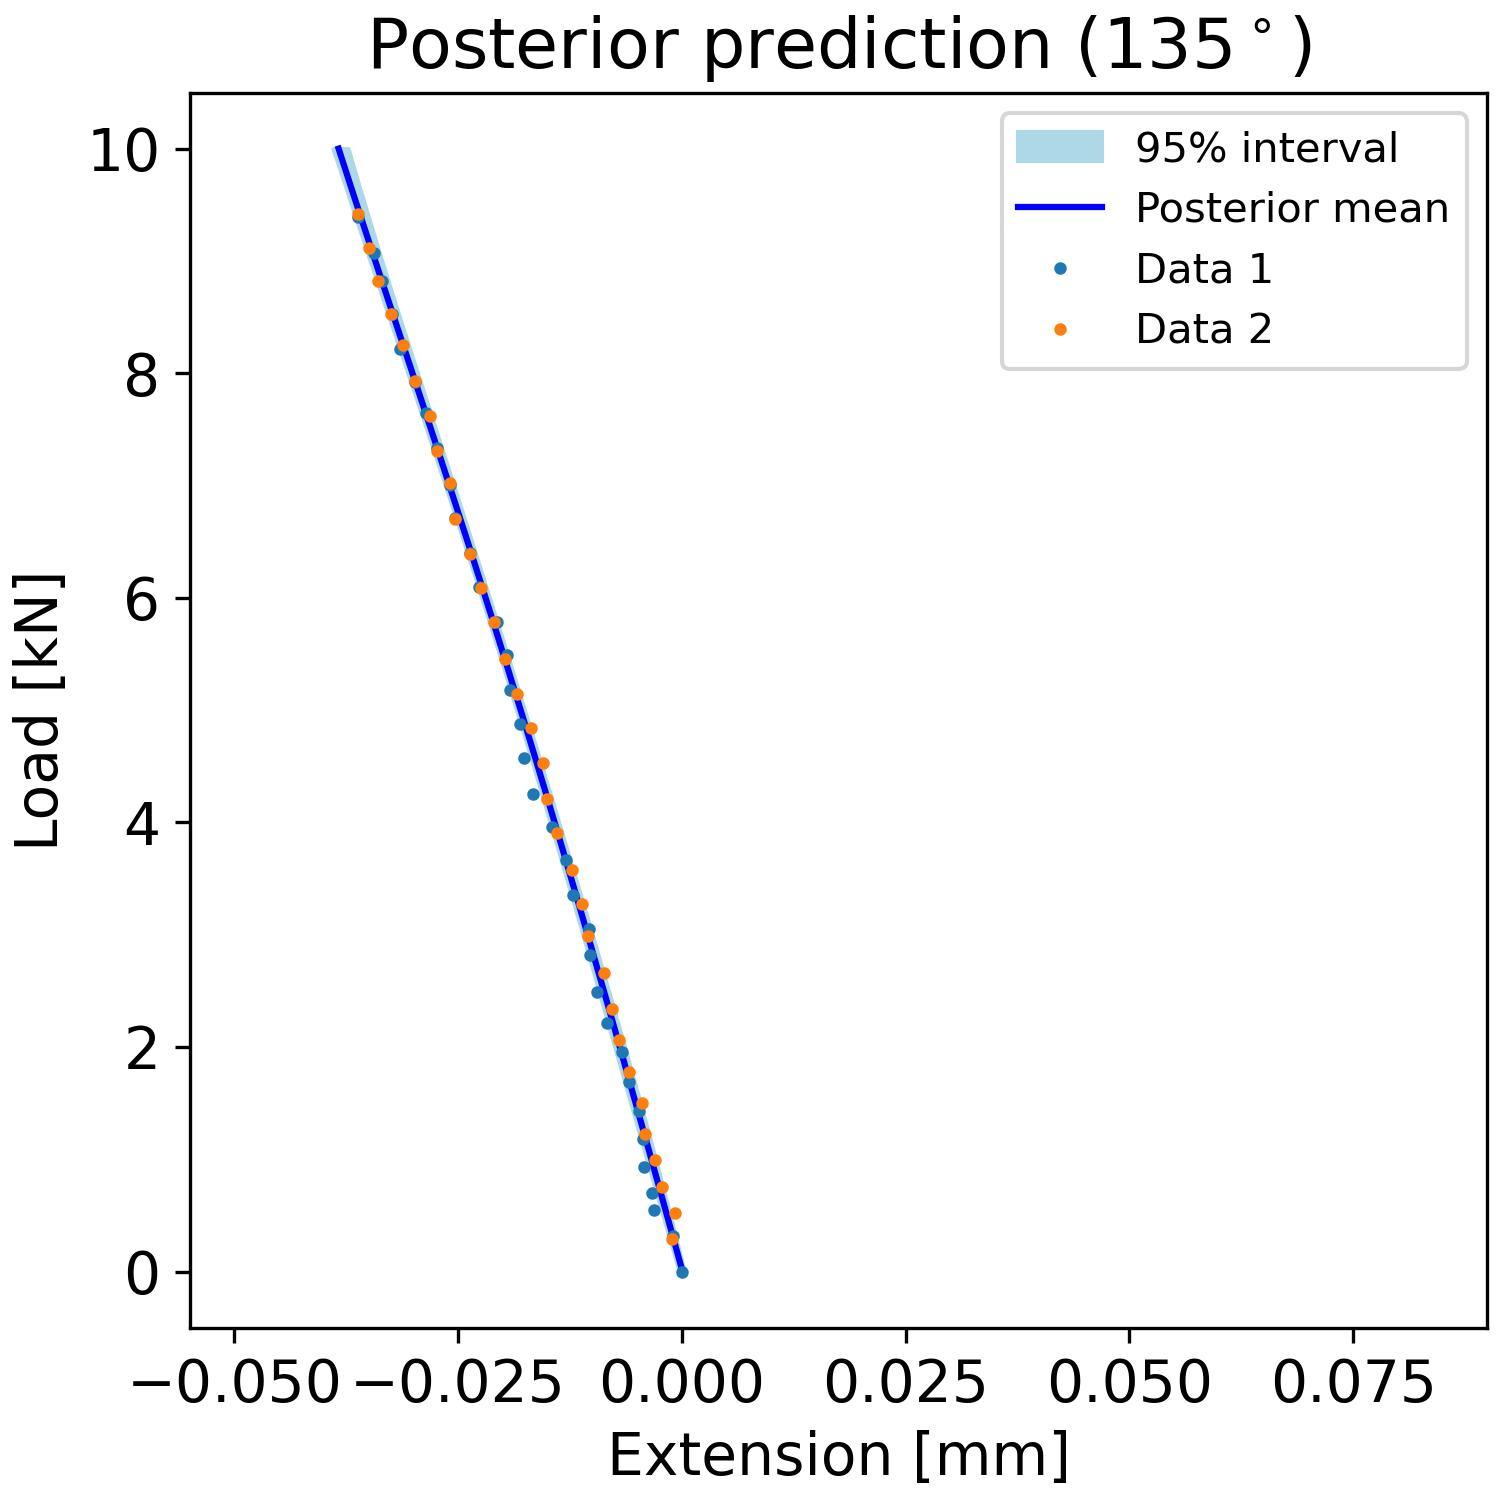

The table this chart was drawn from, first rows:
, samples_load, percentiles_post_l, percentiles_post_u, mean_prediction_post
0, 0.0, -0.0002838, 0.0002582, 7.159574378980497e-05
1, 0.101, -0.0006501, -5.9219464300921654e-05, -0.0002788
2, 0.202, -0.001016, -0.0003767, -0.0006292
3, 0.303, -0.001389, -0.0006941, -0.0009799
4, 0.404, -0.001761, -0.001013, -0.001331
5, 0.5051, -0.002127, -0.001334, -0.001683
6, 0.6061, -0.002488, -0.001658, -0.002034
7, 0.7071, -0.002859, -0.001987, -0.002386
8, 0.8081, -0.003225, -0.002318, -0.002739
9, 0.9091, -0.003588, -0.002649, -0.003092
10, 1.01, -0.003955, -0.002988, -0.003446
11, 1.111, -0.004319, -0.003325, -0.0038
12, 1.212, -0.00468, -0.003668, -0.004155
13, 1.313, -0.005044, -0.004009, -0.004509
14, 1.414, -0.005404, -0.004359, -0.004865
15, 1.515, -0.00577, -0.004709, -0.005221
16, 1.616, -0.006128, -0.005064, -0.005577
17, 1.717, -0.00649, -0.005414, -0.005935
18, 1.818, -0.006842, -0.00577, -0.006293
19, 1.919, -0.007207, -0.00612, -0.006651
20, 2.02, -0.007568, -0.006478, -0.00701
21, 2.121, -0.007921, -0.006842, -0.007371
22, 2.222, -0.008282, -0.007205, -0.007731
23, 2.323, -0.00864, -0.007567, -0.008092
24, 2.424, -0.008998, -0.007929, -0.008454
25, 2.525, -0.009356, -0.008299, -0.008817
26, 2.626, -0.009716, -0.00866, -0.009181
27, 2.727, -0.01008, -0.00903, -0.009546
28, 2.828, -0.01044, -0.0094, -0.009911
29, 2.929, -0.0108, -0.009769, -0.01028
30, 3.03, -0.01117, -0.01014, -0.01064
31, 3.131, -0.01153, -0.01051, -0.01101
32, 3.232, -0.0119, -0.01089, -0.01138
33, 3.333, -0.01226, -0.01126, -0.01175
34, 3.434, -0.01263, -0.01164, -0.01212
35, 3.535, -0.013, -0.01202, -0.0125
36, 3.636, -0.01337, -0.0124, -0.01287
37, 3.737, -0.01373, -0.01277, -0.01324
38, 3.838, -0.01411, -0.01315, -0.01362
39, 3.939, -0.01448, -0.01353, -0.01399
40, 4.04, -0.01486, -0.01392, -0.01437
41, 4.141, -0.01523, -0.0143, -0.01475
42, 4.242, -0.0156, -0.01468, -0.01513
43, 4.343, -0.01598, -0.01507, -0.01551
44, 4.444, -0.01636, -0.01546, -0.01589
45, 4.545, -0.01674, -0.01584, -0.01628
46, 4.646, -0.01712, -0.01622, -0.01666
47, 4.747, -0.0175, -0.01661, -0.01705
48, 4.848, -0.0179, -0.017, -0.01743
49, 4.949, -0.01827, -0.0174, -0.01782
50, 5.051, -0.01866, -0.01778, -0.01821
51, 5.152, -0.01904, -0.01818, -0.0186
52, 5.253, -0.01944, -0.01857, -0.01899
53, 5.354, -0.01982, -0.01897, -0.01939
54, 5.455, -0.02021, -0.01936, -0.01978
55, 5.556, -0.02061, -0.01976, -0.02018
56, 5.657, -0.021, -0.02015, -0.02057
57, 5.758, -0.0214, -0.02055, -0.02097
58, 5.859, -0.0218, -0.02095, -0.02137
59, 5.96, -0.0222, -0.02135, -0.02177
... 40 more rows
